pico-8 play session: no input (idle), after a click and taps of 🅾, ❎, 🅾+❎, 🅾 in the second before t = 0

[t = 1 s] idle ~1s (no d-pad/buttons)
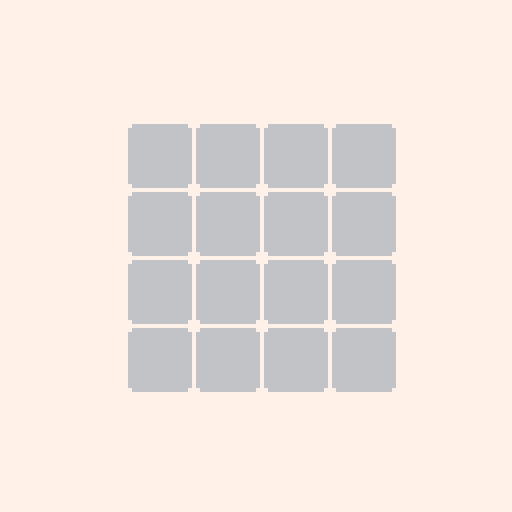

pico-8 cartridge
version 16
__lua__

-- mai-chan's sweet buns
-- by jellycat

---------------------
-- how many rows and cols ?
-- how many orders ?
-- allow 1x orders ?
-- game over condition ?
-- powerups instead of points
---------------------

function _init()
  fadeperc = 0
  dpal = {0, 1, 1, 2, 1, 13, 6, 4, 4, 9, 3, 13, 1, 13, 14}
  _upd = update_main
  _drw = draw_main
end

function startgame()
  _upd = update_game
  _drw = draw_game
end

-->8
-- updates

function _update60()
  _upd()
end

function update_main()
  if btnp(5) then 
    fadeout()
    startgame()
  end
end

function update_game()
end

-->8
-- draws

function _draw()
  _drw()
end

function draw_main()
  checkfade()
  cls(14)
  rrectfill(32, 27, 94, 50, 15)
  coprint("mai-chan's", 64, 32, 7, 13)
  coprint("sweet buns", 64, 38, 7, 13)
  
  rrectfill(32, 90, 94, 99, 13)
  coprint("start game", 64, 92, 7, 1)
end

function draw_game()
  local _x, _y, _tx, _ty
  checkfade()
  cls(7)

  for _x = 0,3 do
    for _y = 0,3 do
      _tx = 32 + _x * 17
      _ty = 32 + _y * 17
      rrectfill(_tx, _ty, _tx + 15, _ty + 13, 6)
    end
  end
end

-->8
-- ui

function cprint(_t, _x ,_y, _c)
  -- centered print
  print(_t, _x - #_t*2, _y , _c)
end

function coprint(_t, _x ,_y, _c, _c2)
  -- centered print with outline
  oprint(_t, _x - #_t*2, _y , _c, _c2)
end

function oprint(_t, _x ,_y, _c, _c2)
  -- outlined print
  local _xo, _yo =  {-1, 1, 0, 0, -1, -1, 1, 1, -1, 0, 1},
                    {0, 0, -1, 1, -1, 1, -1, 1, 2, 2, 2}

  for i = 1,11 do
    print(_t, _x + _xo[i], _y + _yo[i], _c2)
  end

  print(_t, _x, _y, _c)
end

function rrectfill(_x, _y, _x2, _y2, _c)
  rectfill(_x, _y, _x2, _y2, _c)
  rectfill(_x + 1, _y - 1, _x2 - 1, _y2 + 1, _c)
end

function fadeout(_spd)
  if (_spd == nil) _spd = 0.04
  repeat
    fadeperc = min(fadeperc + _spd, 1)
    dofade()
    flip()
  until fadeperc == 1
end

function checkfade()
  if fadeperc > 0 then
    fadeperc = max(fadeperc - 0.04, 0)
    dofade()
  end
end

function dofade()
  -- 0 means normal
  -- 1 is completely black
  local p, kmax, col, j, k = flr(mid(0, fadeperc, 1) * 100)
  for j = 1,15 do
    col = j
    kmax = (p + (j * 1.46)) / 22
    for k = 1,kmax do
      col = dpal[col]
    end
    pal(j, col, 1)
  end
end
__gfx__
00000000000000000000000000000000000000000000000000000000000000000000000000000000000000000000000000000000000000000000002220000000
00000222222000000000022222200000000022222222000000022220002220000000002200000000002220000000000000002222222200000000002ff2200000
0002244444422000000224494442200000224444444422000024444222444200000002442200000002fff220000000000022ffffffff2200000022efffe20000
0024444444444200002444944444420002ff44ffffff44200244444244444420000024444422000024222ff22000000002ffeeeeeeeeee200002feeeeffe2000
0244777444444220029444944444442002f44ff4444ff442244424244422444200024422444422002f222222f220000002feeeeeeeeeee20002effeeffeef200
024477444444422024494944444999202ff44fff4444f442244202444220244200244444422444202f44222222f220002feee2eeee2eeee202eeeffffeeefe20
244444444444222224494944449444922ff444ffff44f4922442244424422442024442444444422029ff4422222222202feeee2222feeee202feeeeeeeeffe20
24444444444422222444fff9494444422fff44444444f492244424442442444202224442422422200299ff442222222228eeeeffffeeee8202ffeeeeefffee20
29444444444422422fff222f9444444229fff444444ff49224442992299244420222224444422220002299ff442222f229eeeeeeeeeeee92002fffffffeee200
299944444442444202220002f49994422999ffffffff44920244422222244420024422224422222000002299ff444ff22988eeeeeeee889200244eeeeee44200
029999999994442000000000244449200299999999994422029444444444492002224422222222000000002299ffff9202998888888899200002944444442000
02ff9999999444200000000024444f20029999999999420000299444444992000022224422222000000000002299992002999999999999200002949494942000
0022ffffff44220000000002444ff200002299999994200000022999999220000000222242220000000000000022220000229999999922000000249494920000
000022222222000000000002fff22000000022222222000000000222222000000000002222200000000000000000000000002222222200000000022222200000
00000000000000000000000022200000000000000000000000000000000000000000000022000000000000000000000000000000000000000000000000000000
00000000000000000000000000000000000000000000000000000000000000000000000000000000000000000000000000000000000000000000000000000000
00000000022000000000000000000000000000000000000000000000000000000000000000000000000000000000000000000000000000000000000000000000
00000222299220000000000022000000000000000000000000000000000000000000000000000000000000000000000000000000000000000000000000000000
000229944999420000000222fe200000000000000000000000000000000000000000000000000000000000000000000000000000000000000000000000000000
002999994999420000022778e8822000000000022000000000000000000000000000000000000000000000000000000000000000000000000000000000000000
0029949999944200002427f788f22200000000222200000000000000000000000000000000000000000000000000000000000000000000000000000000000000
02999449944444200242777ffff72420000002994420000000000000000000000000000000000000000000000000000000000000000000000000000000000000
02449944444444200242f777777f2420000024944942000000000000000000000000000000000000000000000000000000000000000000000000000000000000
002444444444f2000242ff7777ff2420000249449949200000000000000000000000000000000000000000000000000000000000000000000000000000000000
002ff444444ff200024422ffff224420002499494499420000000000000000000000000000000000000000000000000000000000000000000000000000000000
02977ffffff774200294442222444920022244444444222000000000000000000000000000000000000000000000000000000000000000000000000000000000
02997777777744200299944444499920022229999992222000000000000000000000000000000000000000000000000000000000000000000000000000000000
00299999994442000029999999999200002222222222220000000000000000000000000000000000000000000000000000000000000000000000000000000000
00022994444220000002299999922000000000000000000000000000000000000000000000000000000000000000000000000000000000000000000000000000
00000222222000000000022222200000000000000000000000000000000000000000000000000000000000000000000000000000000000000000000000000000
